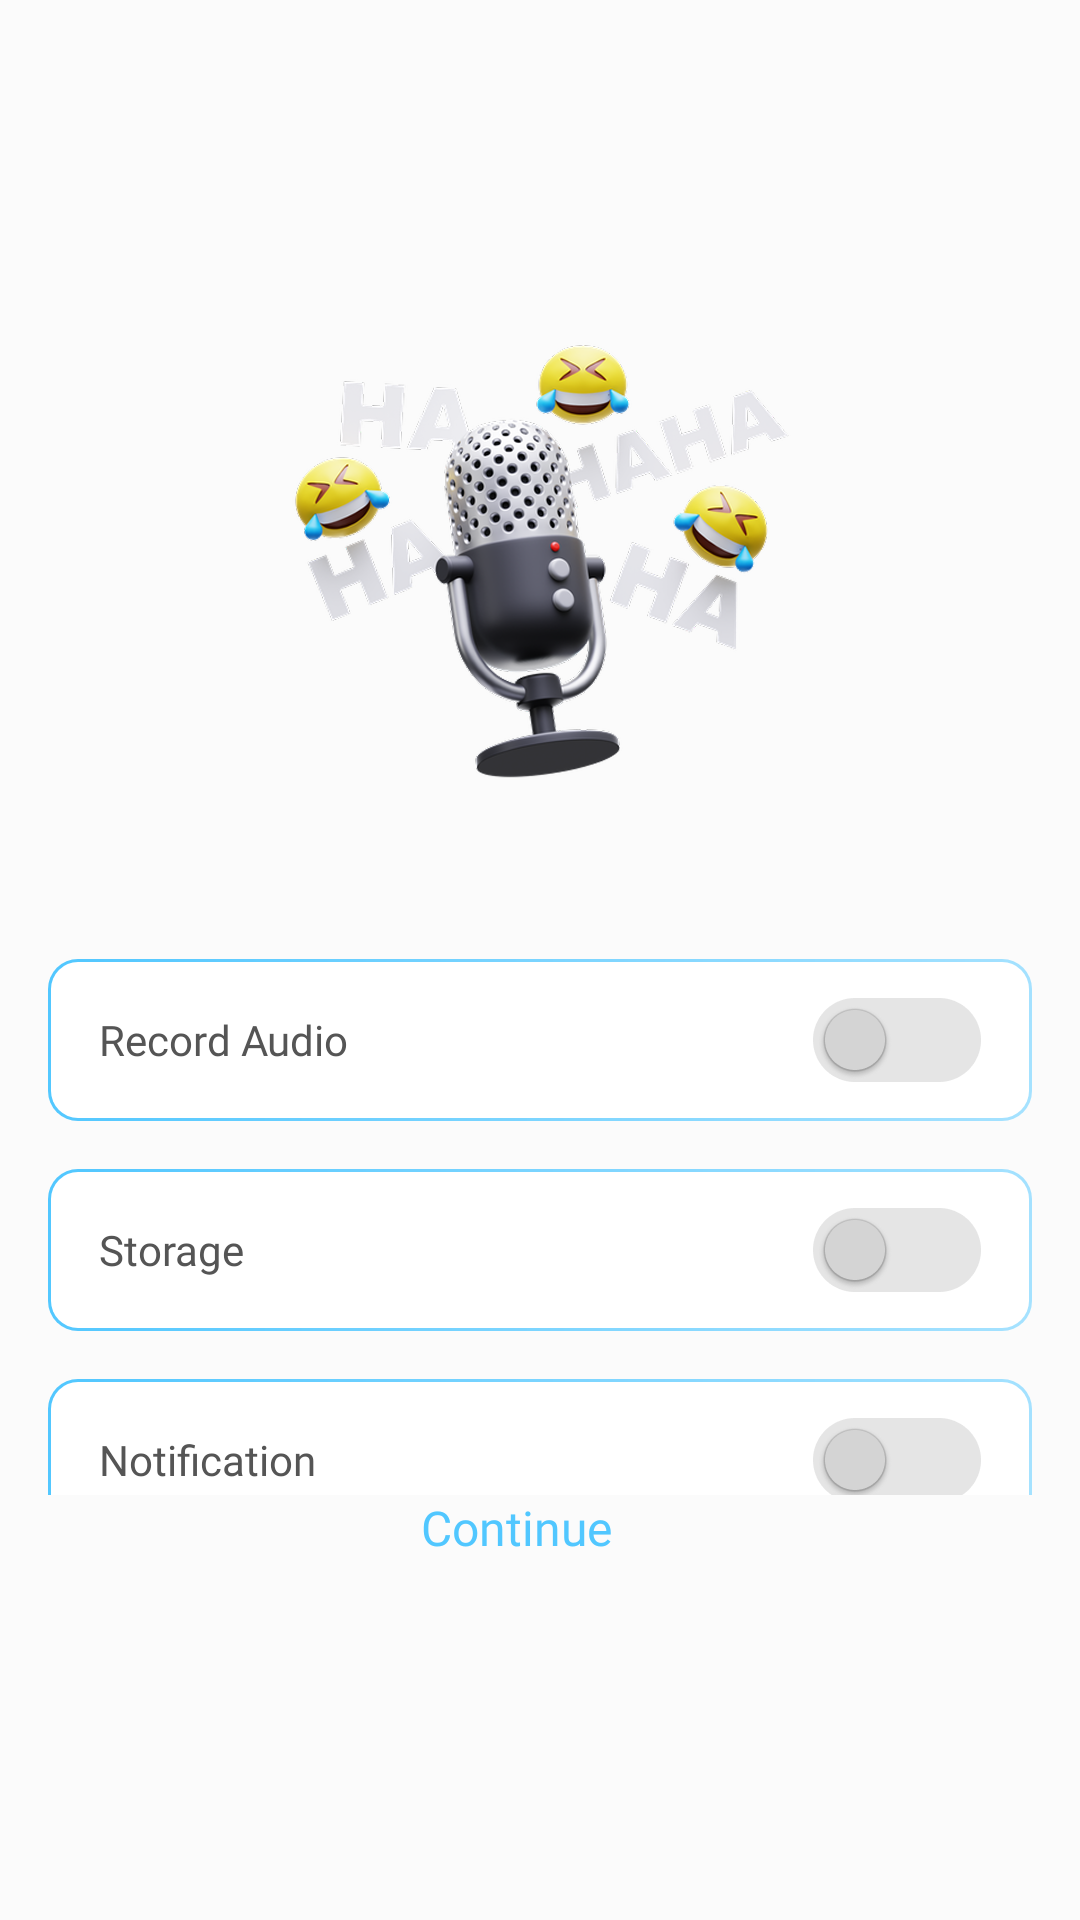

Write the Android layout XML for this screen, with the resource values it uses.
<!-- AndroidManifest.xml: application theme Theme.BaseProject -->
<!-- res/layout/activity_permission.xml -->
<?xml version="1.0" encoding="utf-8"?>
<androidx.constraintlayout.widget.ConstraintLayout xmlns:android="http://schemas.android.com/apk/res/android"
    xmlns:app="http://schemas.android.com/apk/res-auto"
    xmlns:tools="http://schemas.android.com/tools"
    android:id="@+id/main"
    android:layout_width="match_parent"
    android:layout_height="match_parent"
    android:background="@color/white_FB"
    tools:context=".ui.permission.PermissionActivity">

    
    <FrameLayout
        android:id="@+id/layoutActionBar"
        android:layout_width="match_parent"
        android:layout_height="wrap_content"
        app:layout_constraintTop_toTopOf="parent">

        <include
            android:id="@+id/actionBar"
            layout="@layout/layout_actionbar" />
    </FrameLayout>

    
    <ImageView
        android:id="@+id/imgPermission"
        android:layout_width="match_parent"
        android:layout_height="wrap_content"
        android:layout_marginHorizontal="95dp"
        android:adjustViewBounds="true"
        android:src="@drawable/img_permission"
        app:layout_constraintEnd_toEndOf="parent"
        app:layout_constraintStart_toStartOf="parent"
        app:layout_constraintTop_toBottomOf="@id/layoutActionBar" />

    
    <LinearLayout
        android:id="@+id/txtPermission"
        android:layout_width="match_parent"
        android:layout_height="wrap_content"
        android:layout_marginTop="13dp"
        android:gravity="center"
        android:orientation="vertical"
        android:paddingHorizontal="16dp"
        app:layout_constraintTop_toBottomOf="@+id/imgPermission">

        
        <TextView
            android:id="@+id/txtPer"
            android:layout_width="wrap_content"
            android:layout_height="wrap_content"
            android:gravity="center"
            android:maxLines="2"
            android:paddingHorizontal="4dp"
            android:textSize="16sp" />
    </LinearLayout>

    
    <ScrollView
        android:layout_width="match_parent"
        android:layout_height="0dp"
        android:layout_marginTop="15dp"
        android:scrollbars="none"
        app:layout_constraintBottom_toTopOf="@+id/tvContinue"
        app:layout_constraintTop_toBottomOf="@id/txtPermission">

        <LinearLayout
            android:id="@+id/layoutPermission"
            android:layout_width="match_parent"
            android:layout_height="wrap_content"
            android:layout_marginHorizontal="16dp"
            android:orientation="vertical">

            
            <RelativeLayout
                android:id="@+id/btnRecordAudio"
                android:layout_width="match_parent"
                android:layout_height="wrap_content"
                android:background="@drawable/bg_10_stroke_gradient_solid_white">

                <TextView
                    android:layout_width="wrap_content"
                    android:layout_height="wrap_content"
                    android:layout_centerVertical="true"
                    android:layout_marginStart="16dp"
                    android:fontFamily="@font/roboto_medium"
                    android:gravity="start"
                    android:text="@string/record_audio"
                    android:textColor="#555555"
                    android:textSize="14sp" />

                <ImageView
                    android:id="@+id/swRecordAudio"
                    android:layout_width="56dp"
                    android:layout_height="32dp"
                    android:layout_alignParentEnd="true"
                    android:layout_centerVertical="true"
                    android:layout_marginVertical="10dp"
                    android:layout_marginEnd="16dp"
                    android:src="@drawable/ic_sw_off" />
            </RelativeLayout>

            
            <RelativeLayout
                android:id="@+id/btnStorage"
                android:layout_width="match_parent"
                android:layout_height="wrap_content"
                android:layout_marginTop="16dp"
                android:background="@drawable/bg_10_stroke_gradient_solid_white">

                <TextView
                    android:layout_width="wrap_content"
                    android:layout_height="wrap_content"
                    android:layout_centerVertical="true"
                    android:layout_marginStart="16dp"
                    android:fontFamily="@font/roboto_medium"
                    android:gravity="start"
                    android:text="@string/storage"
                    android:textColor="#555555"
                    android:textSize="14sp" />

                <ImageView
                    android:id="@+id/swPermission"
                    android:layout_width="56dp"
                    android:layout_height="32dp"
                    android:layout_alignParentEnd="true"
                    android:layout_centerVertical="true"
                    android:layout_marginVertical="10dp"
                    android:layout_marginEnd="16dp"
                    android:src="@drawable/ic_sw_off" />
            </RelativeLayout>

            
            <RelativeLayout
                android:id="@+id/btnNotification"
                android:layout_width="match_parent"
                android:layout_height="wrap_content"
                android:layout_marginTop="16dp"
                android:background="@drawable/bg_10_stroke_gradient_solid_white">

                <TextView
                    android:layout_width="wrap_content"
                    android:layout_height="wrap_content"
                    android:layout_centerVertical="true"
                    android:layout_marginStart="16dp"
                    android:fontFamily="@font/roboto_medium"
                    android:gravity="start"
                    android:text="@string/notification"
                    android:textColor="#555555"
                    android:textSize="14sp" />

                <ImageView
                    android:id="@+id/swNotification"
                    android:layout_width="56dp"
                    android:layout_height="32dp"
                    android:layout_alignParentEnd="true"
                    android:layout_centerVertical="true"
                    android:layout_marginVertical="10dp"
                    android:layout_marginEnd="16dp"
                    android:src="@drawable/ic_sw_off" />
            </RelativeLayout>

        </LinearLayout>

    </ScrollView>

    
    <TextView
        android:id="@+id/tvContinue"
        android:layout_width="wrap_content"
        android:layout_height="wrap_content"
        android:layout_marginHorizontal="12dp"
        android:layout_marginEnd="16dp"
        android:layout_marginBottom="120dp"
        android:fontFamily="@font/roboto_medium"
        android:gravity="center"
        android:text="@string/continue_per"
        android:textColor="@color/blue_51"
        android:textSize="16sp"
        app:layout_constraintBottom_toBottomOf="parent"
        app:layout_constraintEnd_toEndOf="parent"
        app:layout_constraintStart_toStartOf="parent" />
</androidx.constraintlayout.widget.ConstraintLayout>
<!-- res/layout/layout_actionbar.xml (included above) -->
<?xml version="1.0" encoding="utf-8"?>
<androidx.constraintlayout.widget.ConstraintLayout xmlns:android="http://schemas.android.com/apk/res/android"
    xmlns:app="http://schemas.android.com/apk/res-auto"
    android:layout_width="match_parent"
    android:layout_height="100dp"
    android:background="@color/transparent">

    
    <ImageView
        android:id="@+id/btnActionBarLeft"
        android:layout_width="28dp"
        android:layout_height="28dp"
        android:layout_marginStart="16dp"
        android:layout_marginBottom="10dp"
        android:background="?attr/selectableItemBackgroundBorderless"
        android:visibility="invisible"
        app:layout_constraintBottom_toBottomOf="parent"
        app:layout_constraintStart_toStartOf="parent" />

    
    <TextView
        android:id="@+id/tvStart"
        style="@style/single_marquee"
        android:layout_width="0dp"
        android:layout_height="wrap_content"
        android:layout_marginHorizontal="16dp"
        android:fontFamily="@font/roboto_bold"
        android:gravity="start|bottom"
        android:text="@string/language"
        android:textColor="#555555"
        android:textSize="26sp"
        android:visibility="gone"
        app:layout_constraintBottom_toBottomOf="@+id/btnActionBarLeft"
        app:layout_constraintEnd_toStartOf="@+id/btnActionBarRight"
        app:layout_constraintStart_toStartOf="parent"
        app:layout_constraintTop_toTopOf="@+id/btnActionBarLeft" />

    
    <TextView
        android:id="@+id/tvCenter"
        style="@style/single_marquee"
        android:layout_width="0dp"
        android:layout_height="wrap_content"
        android:layout_marginHorizontal="16dp"
        android:fontFamily="@font/roboto_bold"
        android:gravity="center_horizontal|bottom"
        android:text="@string/language"
        android:visibility="gone"
        android:textColor="#555555"
        android:textSize="26sp"
        app:layout_constraintBottom_toBottomOf="@+id/btnActionBarLeft"
        app:layout_constraintEnd_toStartOf="@+id/btnActionBarRight"
        app:layout_constraintStart_toEndOf="@+id/btnActionBarLeft"
        app:layout_constraintTop_toTopOf="@+id/btnActionBarLeft" />

    
    <ImageView
        android:id="@+id/btnActionBarNextToRight"
        android:layout_width="28dp"
        android:layout_height="28dp"
        android:layout_marginEnd="12dp"
        android:layout_marginBottom="10dp"
        android:background="?attr/selectableItemBackgroundBorderless"
        android:visibility="invisible"
        app:layout_constraintBottom_toBottomOf="parent"
        app:layout_constraintEnd_toStartOf="@+id/btnActionBarRight" />

    
    <ImageView
        android:id="@+id/btnActionBarRight"
        android:layout_width="28dp"
        android:layout_height="28dp"
        android:layout_marginEnd="16dp"
        android:layout_marginBottom="10dp"
        android:background="?attr/selectableItemBackgroundBorderless"
        android:visibility="invisible"
        app:layout_constraintBottom_toBottomOf="parent"
        app:layout_constraintEnd_toEndOf="parent" />
</androidx.constraintlayout.widget.ConstraintLayout>
<!-- resources referenced by this layout -->
<resources>
  <color name="blue_51">#51C7FF</color>
  <color name="transparent">#00FFFFFF</color>
  <color name="white_FB">#FBFBFB</color>
  <!-- drawable bg_10_stroke_gradient_solid_white (drawable) -->
  <?xml version="1.0" encoding="utf-8"?>
  <layer-list xmlns:android="http://schemas.android.com/apk/res/android">
      <item>
          <shape>
              <gradient
                  android:angle="135"
                  android:endColor="#51C7FF"
                  android:startColor="#A6E2FF" />
  
              <corners android:radius="10dp" />
              <padding
                  android:bottom="1dp"
                  android:left="1dp"
                  android:right="1dp"
                  android:top="1dp" />
          </shape>
      </item>
  
      <item>
          <shape>
              <solid android:color="@color/white" />
              <corners android:radius="9dp" />
          </shape>
      </item>
  </layer-list>
  <!-- drawable ic_sw_off: png bitmap (drawable, 3491 bytes) -->
  <!-- drawable img_permission: png bitmap (drawable, 190446 bytes) -->
  <string name="continue_per">Continue</string>
  <string name="language">Language</string>
  <string name="notification">Notification</string>
  <string name="record_audio">Record Audio</string>
  <string name="storage">Storage</string>
  <style name="single_marquee">
          <item name="android:singleLine">true</item>
          <item name="android:ellipsize">marquee</item>
          <item name="android:marqueeRepeatLimit">3</item>
      </style>
  <style name="Theme.BaseProject" parent="Base.Theme.BaseProject" />
  <color name="white">#FFFFFFFF</color>
  <style name="Base.Theme.BaseProject" parent="Theme.Material3.DayNight.NoActionBar">
          <item name="android:windowTranslucentStatus">false</item>
          <item name="android:statusBarColor">@android:color/transparent</item>
          <item name="android:windowTranslucentNavigation">false</item>
          <item name="android:fitsSystemWindows">false</item>
      </style>
</resources>
